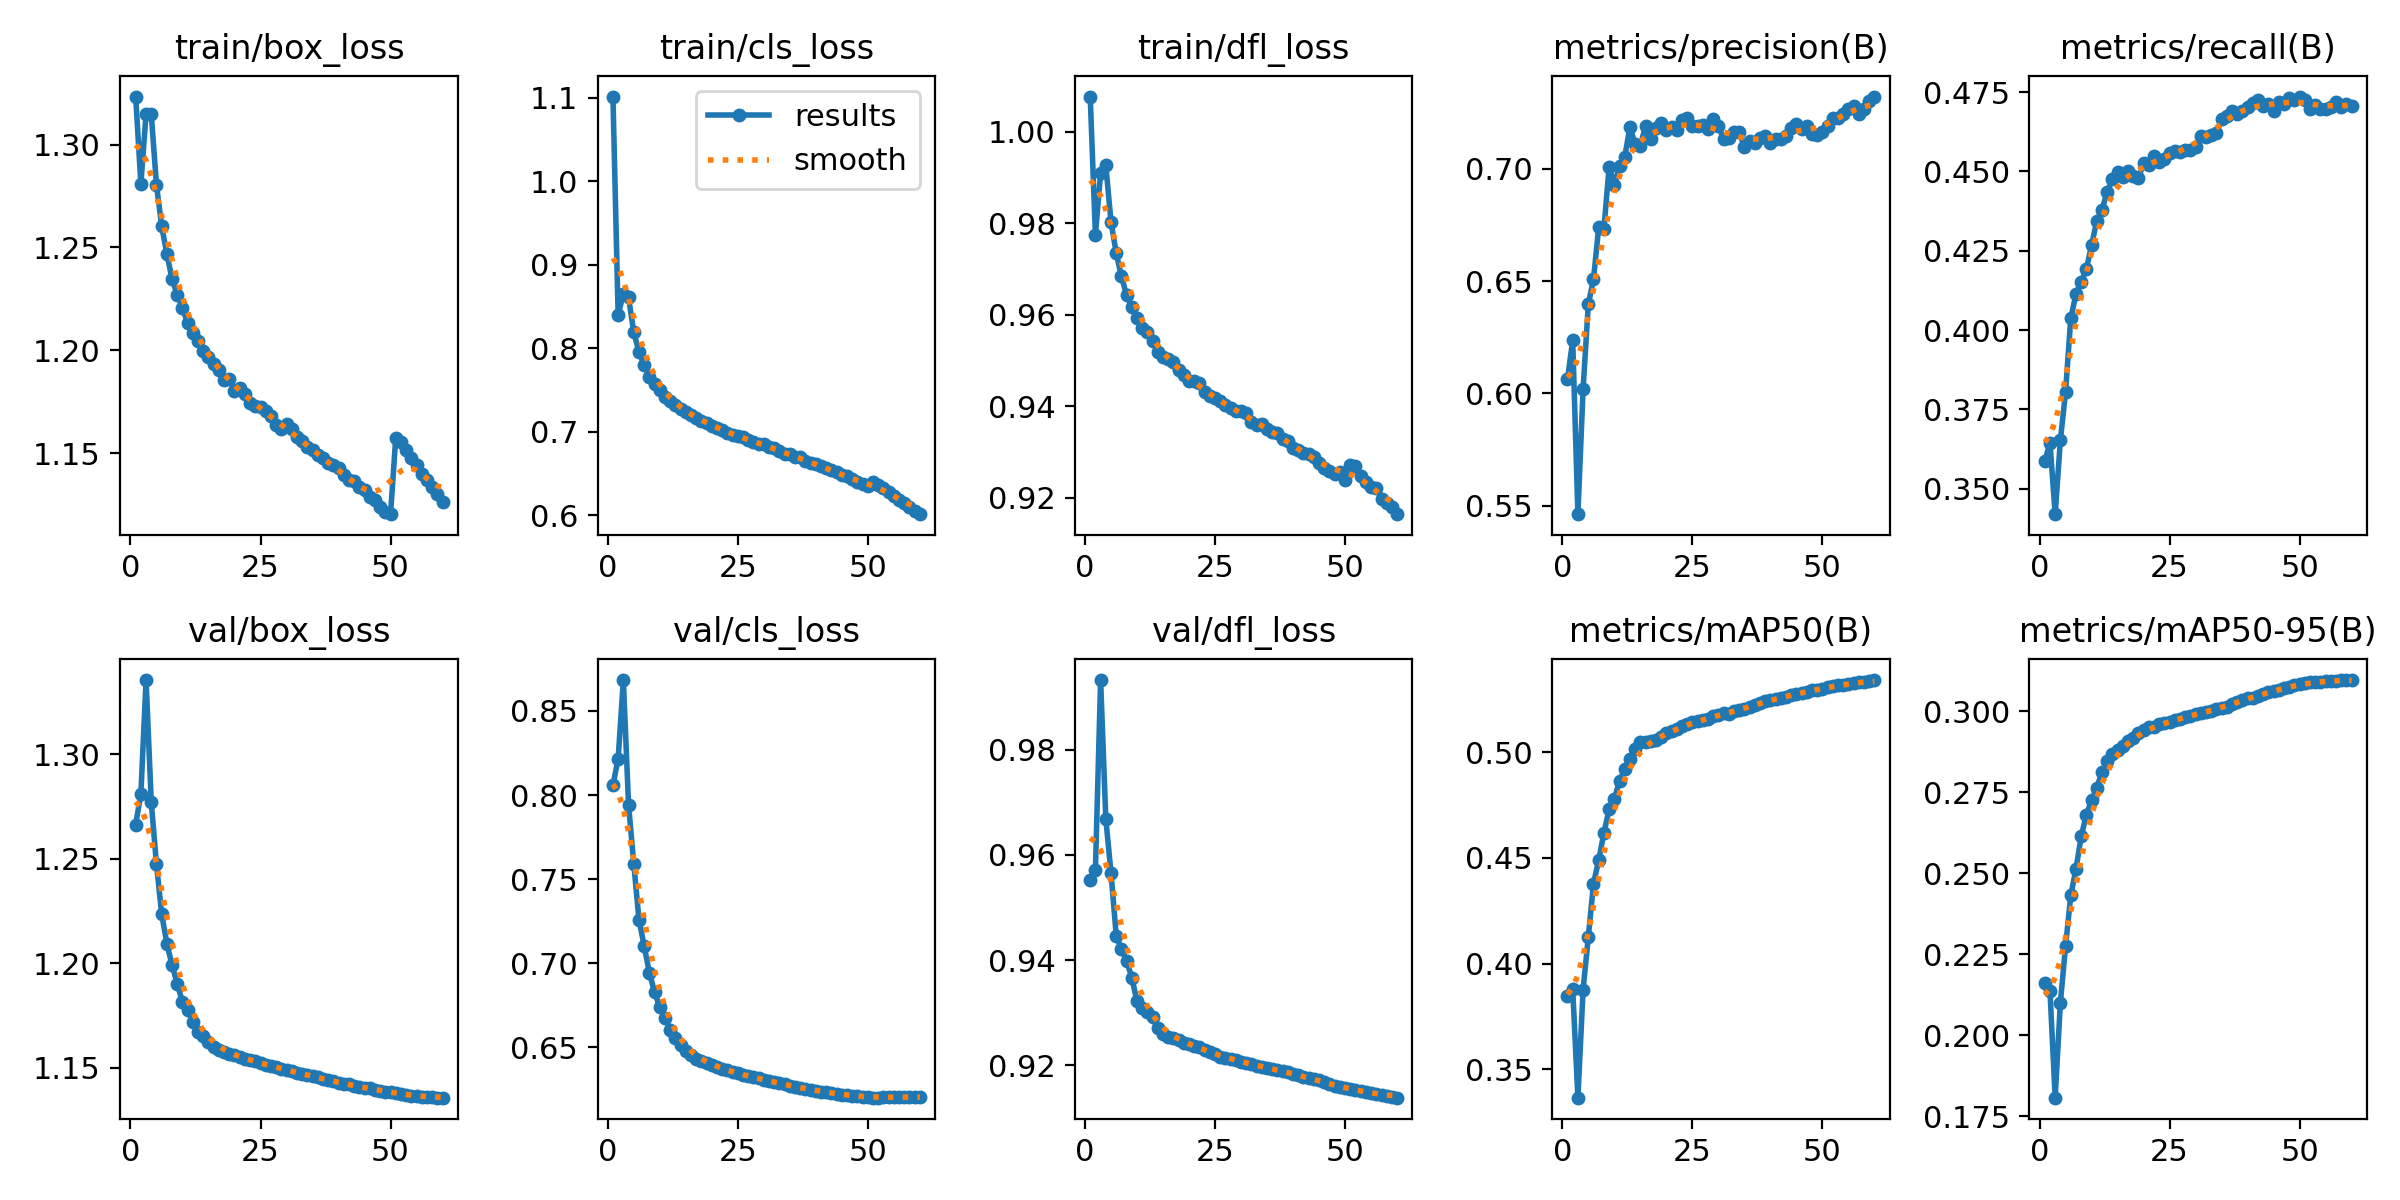

Data behind this chart, as committed beside it:
epoch, train/box_loss, train/cls_loss, train/dfl_loss, metrics/precision(B), metrics/recall(B), metrics/mAP50(B), metrics/mAP50-95(B), val/box_loss, val/cls_loss, val/dfl_loss, lr/pg0, lr/pg1, lr/pg2
1, 1.323, 1.102, 1.008, 0.6061, 0.3586, 0.3847, 0.2162, 1.266, 0.8058, 0.9553, 0.00333, 0.00333, 0.00333
2, 1.281, 0.8398, 0.9775, 0.6237, 0.3645, 0.3881, 0.2137, 1.281, 0.8216, 0.9571, 0.006553, 0.006553, 0.006553
3, 1.315, 0.8654, 0.9909, 0.5461, 0.342, 0.3366, 0.1807, 1.335, 0.8684, 0.9932, 0.009666, 0.009666, 0.009666
4, 1.315, 0.8609, 0.9926, 0.6019, 0.3652, 0.3877, 0.21, 1.277, 0.7942, 0.9668, 0.009505, 0.009505, 0.009505
5, 1.28, 0.8191, 0.9803, 0.6396, 0.3805, 0.4125, 0.2276, 1.247, 0.7592, 0.9566, 0.009505, 0.009505, 0.009505
6, 1.26, 0.7956, 0.9735, 0.6508, 0.4037, 0.4379, 0.2432, 1.224, 0.7259, 0.9446, 0.00934, 0.00934, 0.00934
7, 1.247, 0.7797, 0.9684, 0.6739, 0.4113, 0.4489, 0.2513, 1.209, 0.7103, 0.9421, 0.009175, 0.009175, 0.009175
8, 1.235, 0.7659, 0.9642, 0.6731, 0.4152, 0.4619, 0.2614, 1.199, 0.6943, 0.9399, 0.00901, 0.00901, 0.00901
9, 1.227, 0.7574, 0.9617, 0.7008, 0.4193, 0.473, 0.268, 1.19, 0.6827, 0.9366, 0.008845, 0.008845, 0.008845
10, 1.221, 0.7494, 0.9592, 0.6928, 0.4267, 0.478, 0.2727, 1.181, 0.6738, 0.9322, 0.00868, 0.00868, 0.00868
11, 1.213, 0.7412, 0.957, 0.7012, 0.4344, 0.4864, 0.2763, 1.178, 0.6673, 0.9309, 0.008515, 0.008515, 0.008515
12, 1.208, 0.7363, 0.9563, 0.7053, 0.4378, 0.4919, 0.2814, 1.172, 0.6604, 0.9302, 0.00835, 0.00835, 0.00835
13, 1.205, 0.732, 0.9542, 0.7185, 0.4436, 0.4969, 0.2846, 1.167, 0.6555, 0.9291, 0.008185, 0.008185, 0.008185
14, 1.2, 0.7272, 0.9519, 0.7111, 0.4475, 0.5014, 0.2867, 1.165, 0.6513, 0.927, 0.00802, 0.00802, 0.00802
15, 1.197, 0.7237, 0.9508, 0.7103, 0.45, 0.5048, 0.2881, 1.163, 0.6475, 0.926, 0.007855, 0.007855, 0.007855
16, 1.193, 0.7198, 0.9504, 0.719, 0.4482, 0.505, 0.2893, 1.16, 0.6452, 0.9253, 0.00769, 0.00769, 0.00769
17, 1.191, 0.7158, 0.9497, 0.7134, 0.4502, 0.5053, 0.2909, 1.159, 0.6433, 0.9251, 0.007525, 0.007525, 0.007525
18, 1.186, 0.7131, 0.9479, 0.7184, 0.4487, 0.5058, 0.2919, 1.157, 0.6417, 0.9247, 0.00736, 0.00736, 0.00736
19, 1.186, 0.7108, 0.9467, 0.7206, 0.4479, 0.5072, 0.2933, 1.157, 0.6405, 0.9243, 0.007195, 0.007195, 0.007195
20, 1.18, 0.7069, 0.9455, 0.7172, 0.4525, 0.5091, 0.2942, 1.156, 0.6393, 0.924, 0.00703, 0.00703, 0.00703
21, 1.182, 0.7048, 0.9455, 0.7186, 0.4521, 0.5101, 0.2951, 1.155, 0.6382, 0.9237, 0.006865, 0.006865, 0.006865
22, 1.179, 0.7015, 0.945, 0.7174, 0.4549, 0.5112, 0.2953, 1.154, 0.6371, 0.9235, 0.0067, 0.0067, 0.0067
23, 1.174, 0.6977, 0.9432, 0.7218, 0.4531, 0.5122, 0.2961, 1.154, 0.6362, 0.9229, 0.006535, 0.006535, 0.006535
24, 1.173, 0.6959, 0.9424, 0.7227, 0.4539, 0.5135, 0.2963, 1.153, 0.6352, 0.9224, 0.00637, 0.00637, 0.00637
25, 1.173, 0.6952, 0.9418, 0.7192, 0.4559, 0.5142, 0.2969, 1.152, 0.6344, 0.9221, 0.006205, 0.006205, 0.006205
26, 1.171, 0.6935, 0.9412, 0.7189, 0.4564, 0.5148, 0.2973, 1.151, 0.6334, 0.9217, 0.00604, 0.00604, 0.00604
27, 1.168, 0.6903, 0.9403, 0.7197, 0.456, 0.5151, 0.2976, 1.151, 0.6326, 0.9214, 0.005875, 0.005875, 0.005875
28, 1.164, 0.6874, 0.9396, 0.7178, 0.4567, 0.5159, 0.2983, 1.15, 0.632, 0.9212, 0.00571, 0.00571, 0.00571
29, 1.162, 0.6853, 0.9389, 0.7221, 0.4567, 0.517, 0.2987, 1.15, 0.6314, 0.9209, 0.005545, 0.005545, 0.005545
30, 1.164, 0.6853, 0.939, 0.7191, 0.4577, 0.5175, 0.2991, 1.149, 0.6308, 0.9207, 0.00538, 0.00538, 0.00538
31, 1.162, 0.682, 0.9386, 0.7134, 0.4611, 0.5184, 0.2995, 1.148, 0.6298, 0.9205, 0.005215, 0.005215, 0.005215
32, 1.158, 0.6801, 0.9366, 0.7139, 0.4608, 0.5183, 0.2999, 1.148, 0.6292, 0.9202, 0.00505, 0.00505, 0.00505
33, 1.156, 0.6767, 0.936, 0.7162, 0.4614, 0.5195, 0.3001, 1.147, 0.6286, 0.9199, 0.004885, 0.004885, 0.004885
34, 1.153, 0.6736, 0.9361, 0.7165, 0.4622, 0.5202, 0.3006, 1.147, 0.6279, 0.9197, 0.00472, 0.00472, 0.00472
35, 1.152, 0.673, 0.9351, 0.7098, 0.4664, 0.5205, 0.3011, 1.146, 0.627, 0.9195, 0.004555, 0.004555, 0.004555
36, 1.149, 0.6697, 0.9344, 0.7124, 0.4675, 0.5215, 0.3014, 1.145, 0.6265, 0.9193, 0.00439, 0.00439, 0.00439
37, 1.148, 0.6692, 0.9341, 0.7113, 0.4691, 0.5223, 0.3023, 1.145, 0.6259, 0.9191, 0.004225, 0.004225, 0.004225
38, 1.145, 0.6646, 0.9329, 0.7138, 0.468, 0.5236, 0.3029, 1.144, 0.6253, 0.9189, 0.00406, 0.00406, 0.00406
39, 1.144, 0.6627, 0.9325, 0.7147, 0.469, 0.5242, 0.3034, 1.143, 0.6247, 0.9186, 0.003895, 0.003895, 0.003895
40, 1.143, 0.6611, 0.9308, 0.7113, 0.4703, 0.5246, 0.304, 1.143, 0.6241, 0.9184, 0.00373, 0.00373, 0.00373
41, 1.139, 0.6583, 0.9305, 0.7133, 0.4716, 0.5255, 0.3043, 1.142, 0.6236, 0.9181, 0.003565, 0.003565, 0.003565
42, 1.137, 0.6558, 0.9298, 0.7135, 0.4724, 0.5259, 0.3048, 1.142, 0.6232, 0.9178, 0.0034, 0.0034, 0.0034
43, 1.137, 0.6544, 0.9295, 0.7148, 0.4705, 0.5262, 0.3054, 1.141, 0.6227, 0.9176, 0.003235, 0.003235, 0.003235
44, 1.134, 0.6514, 0.929, 0.7183, 0.4712, 0.5273, 0.306, 1.141, 0.6223, 0.9174, 0.00307, 0.00307, 0.00307
45, 1.132, 0.6484, 0.9275, 0.72, 0.4691, 0.5274, 0.3064, 1.141, 0.6218, 0.9172, 0.002905, 0.002905, 0.002905
46, 1.129, 0.6462, 0.9266, 0.7178, 0.4718, 0.5283, 0.3068, 1.14, 0.6215, 0.9168, 0.00274, 0.00274, 0.00274
47, 1.128, 0.643, 0.9259, 0.7191, 0.4711, 0.5287, 0.3071, 1.14, 0.6211, 0.9164, 0.002575, 0.002575, 0.002575
48, 1.124, 0.639, 0.9252, 0.7153, 0.4732, 0.5294, 0.3075, 1.139, 0.6207, 0.9161, 0.00241, 0.00241, 0.00241
49, 1.122, 0.6374, 0.9257, 0.7152, 0.4726, 0.5296, 0.3081, 1.139, 0.6205, 0.916, 0.002245, 0.002245, 0.002245
50, 1.121, 0.6348, 0.9238, 0.7165, 0.4736, 0.5302, 0.3084, 1.138, 0.6201, 0.9157, 0.00208, 0.00208, 0.00208
51, 1.158, 0.6401, 0.9273, 0.7191, 0.4725, 0.531, 0.3089, 1.138, 0.62, 0.9154, 0.001915, 0.001915, 0.001915
52, 1.156, 0.6363, 0.927, 0.7226, 0.4697, 0.5312, 0.309, 1.137, 0.6201, 0.9153, 0.00175, 0.00175, 0.00175
53, 1.152, 0.6322, 0.9248, 0.7227, 0.4709, 0.5317, 0.3091, 1.137, 0.6202, 0.9151, 0.001585, 0.001585, 0.001585
54, 1.148, 0.6281, 0.9235, 0.7246, 0.4696, 0.532, 0.3092, 1.137, 0.6203, 0.9149, 0.00142, 0.00142, 0.00142
55, 1.145, 0.6233, 0.9223, 0.7265, 0.4698, 0.5323, 0.3094, 1.136, 0.6203, 0.9147, 0.001255, 0.001255, 0.001255
56, 1.14, 0.6186, 0.9222, 0.728, 0.4703, 0.5327, 0.3094, 1.136, 0.6203, 0.9146, 0.00109, 0.00109, 0.00109
57, 1.137, 0.6145, 0.9198, 0.7242, 0.4719, 0.5332, 0.3095, 1.136, 0.6203, 0.9144, 0.000925, 0.000925, 0.000925
58, 1.134, 0.6101, 0.9189, 0.7267, 0.4704, 0.5333, 0.3097, 1.136, 0.6203, 0.9142, 0.00076, 0.00076, 0.00076
59, 1.13, 0.605, 0.9181, 0.7301, 0.4711, 0.534, 0.3097, 1.136, 0.6204, 0.9141, 0.000595, 0.000595, 0.000595
60, 1.127, 0.601, 0.9164, 0.7322, 0.4706, 0.5342, 0.3096, 1.136, 0.6203, 0.9138, 0.00043, 0.00043, 0.00043
